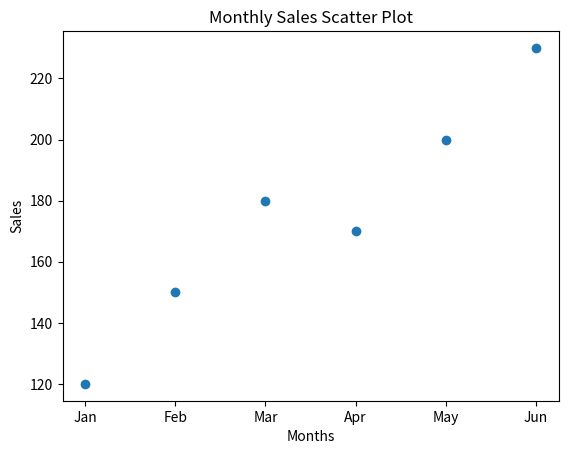

Recreate this plot in Python.
import matplotlib.pyplot as plt

months = ["Jan", "Feb", "Mar", "Apr", "May", "Jun"]
sales = [120, 150, 180, 170, 200, 230]

plt.scatter(months, sales)

plt.title("Monthly Sales Scatter Plot")
plt.xlabel("Months")
plt.ylabel("Sales")

plt.show()
